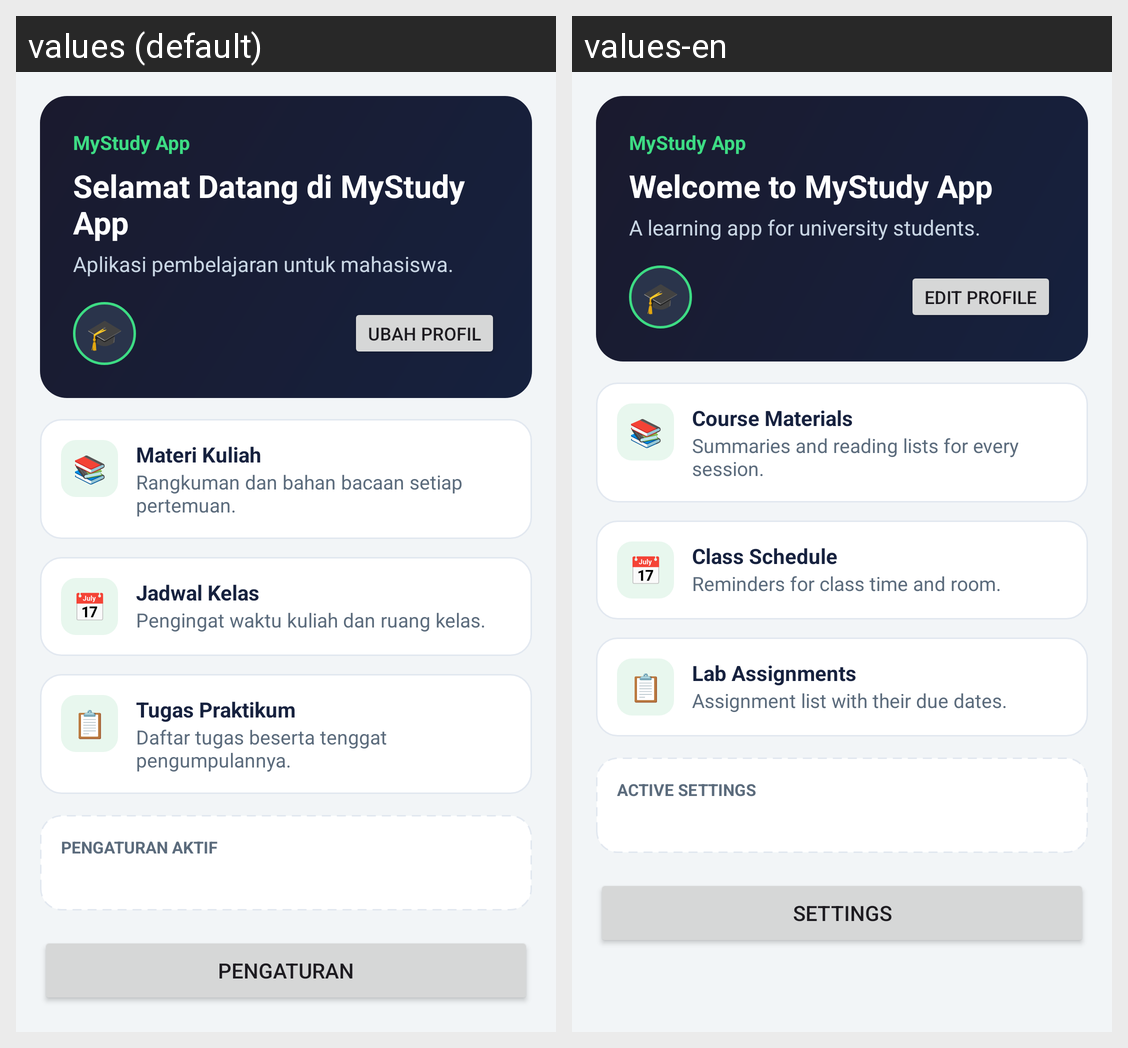

The same Android screen rendered under two of its app's locales, left to right. List the strings drawn on it with the default value and each locale's translation.
Android screen res/layout/activity_main.xml rendered under 2 locales, left to right: values (default), values-en. Device: Nexus 5 (rendered at 1080×1920; each locale shown at half size, 540×960, under a caption strip naming it); theme Theme.MyStudyApp.
Strings drawn on this screen, with the default value and each locale's value (text and hints the layout hard-codes, and strings that could not be matched under every locale, appear in the picture but are not listed):

app_name
  values: MyStudy App
  values-en: MyStudy App

judul_utama
  values: Selamat Datang di MyStudy App
  values-en: Welcome to MyStudy App

sub_utama
  values: Aplikasi pembelajaran untuk mahasiswa.
  values-en: A learning app for university students.

btn_ubah_profil
  values: Ubah Profil
  values-en: Edit Profile

materi_judul
  values: Materi Kuliah
  values-en: Course Materials

materi_isi
  values: Rangkuman dan bahan bacaan setiap pertemuan.
  values-en: Summaries and reading lists for every session.

jadwal_judul
  values: Jadwal Kelas
  values-en: Class Schedule

jadwal_isi
  values: Pengingat waktu kuliah dan ruang kelas.
  values-en: Reminders for class time and room.

tugas_judul
  values: Tugas Praktikum
  values-en: Lab Assignments

tugas_isi
  values: Daftar tugas beserta tenggat pengumpulannya.
  values-en: Assignment list with their due dates.

label_pengaturan_aktif
  values: Pengaturan aktif
  values-en: Active settings

btn_pengaturan
  values: Pengaturan
  values-en: Settings
